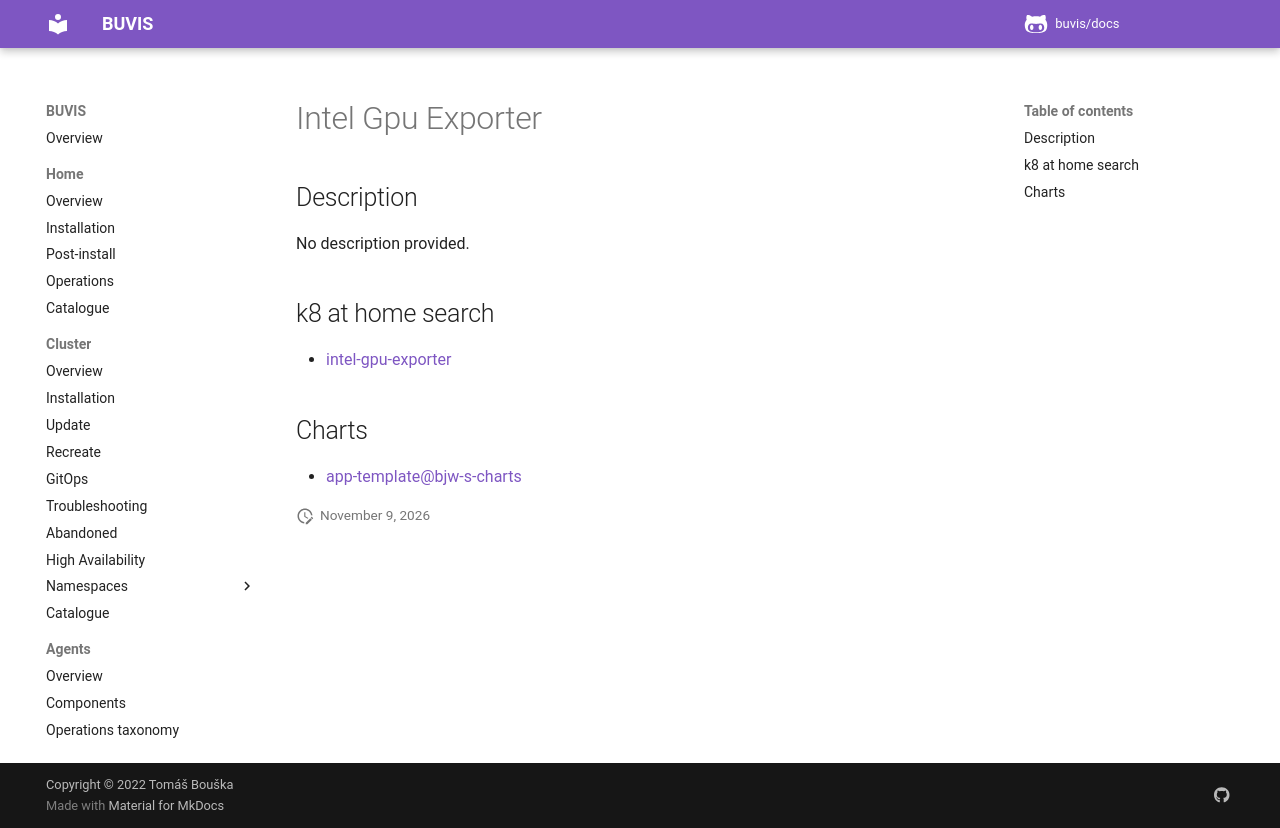

repository: buvis/docs · page: cluster/catalogue/intel-gpu-exporter/index.html · generator: mkdocs

# Intel Gpu Exporter

## Description

No description provided.

## k8 at home search

- [intel-gpu-exporter](https://nanne.dev/k8s-at-home-search/#/intel-gpu-exporter)

## Charts

- [app-template@bjw-s-charts](https://bjw-s.github.io/helm-charts/)
